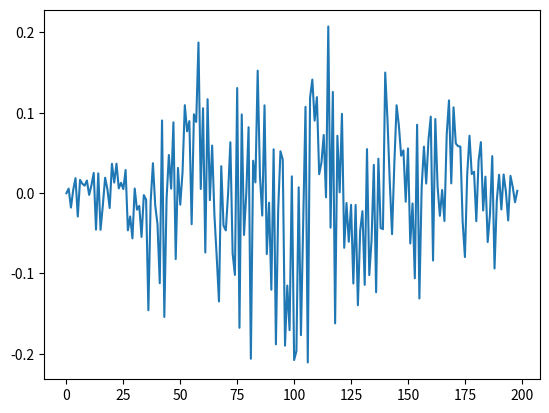

Python code for this plot:
#!/usr/bin/env python
# -*-coding:utf-8 -*-
"""
@File    :   deconvolution_utils.py
@Time    :   2024/11/13 10:43:19
@Author  :   Menetrier Baptiste 
@Version :   1.0
@Contact :   baptiste.menetrier@ecole-navale.fr
@Desc    :   None
"""

# ======================================================================================================================
# References
# ======================================================================================================================
"""[1] Alina-Georgiana Meresescu. Inverse Problems of Deconvolution Applied in the Fields of Geosciences and 
Planetology. Paleontology. Université Paris Saclay (COmUE), 2018. English. ffNNT : 2018SACLS316ff. fftel-01982218f
"""

# ======================================================================================================================
# Import
# ======================================================================================================================
import numpy as np
import scipy.signal as sp
import matplotlib.pyplot as plt


def crosscorr_deconvolution(x, y):
    """Cross-correlation deconvolution based on the formulation from [1]"""
    # Compute cross-correlation
    # r_xy = sp.correlate(y, x, mode="same")
    # r_xy = np.fft.irfft(np.fft.rfft(x) * np.conj(np.fft.rfft(y)))
    r_yx = np.fft.irfft(np.fft.rfft(y) * np.conj(np.fft.rfft(x)), n=len(x))

    # Estime y_rec from x and r_xy
    # y_rec = sp.convolve(x, r_xy, mode="same")
    y_rec = np.fft.irfft(np.fft.rfft(x) * np.fft.rfft(r_yx), n=len(x))
    sigma_y = np.std(y)
    sigma_y_rec = np.std(y_rec)

    # Compute the impulse response
    h = r_yx * sigma_y / sigma_y_rec

    return h


def wiener_deconvolution(x, y, rho_f=None):
    """Apply Wiener filter to estimate the impulse response"""
    # Derive ffts
    x_fft = np.fft.rfft(x)
    y_fft = np.fft.rfft(y)

    if rho_f is None:
        rho_f = np.ones_like(x_fft)

    # Derive G(f)
    g_fft = 1 / x_fft * 1 / (1 + 1 / (np.abs(x_fft) ** 2 * rho_f))

    h_fft = g_fft * y_fft

    h = np.fft.irfft(h_fft, n=len(x))

    return h


if __name__ == "__main__":
    x = np.random.randn(100)
    y = np.random.randn(100)

    # h = crosscorr_deconvolution(x, y)
    r_xy = sp.correlate(x, y, mode="full")

    # Estime y_rec from x and r_xy
    y_rec = sp.convolve(x, r_xy, mode="full")
    sigma_y = np.std(y)
    sigma_y_rec = np.std(y_rec)

    # Compute the impulse response
    h = r_xy * sigma_y / sigma_y_rec

    plt.figure()
    plt.plot(h)
    plt.show()
